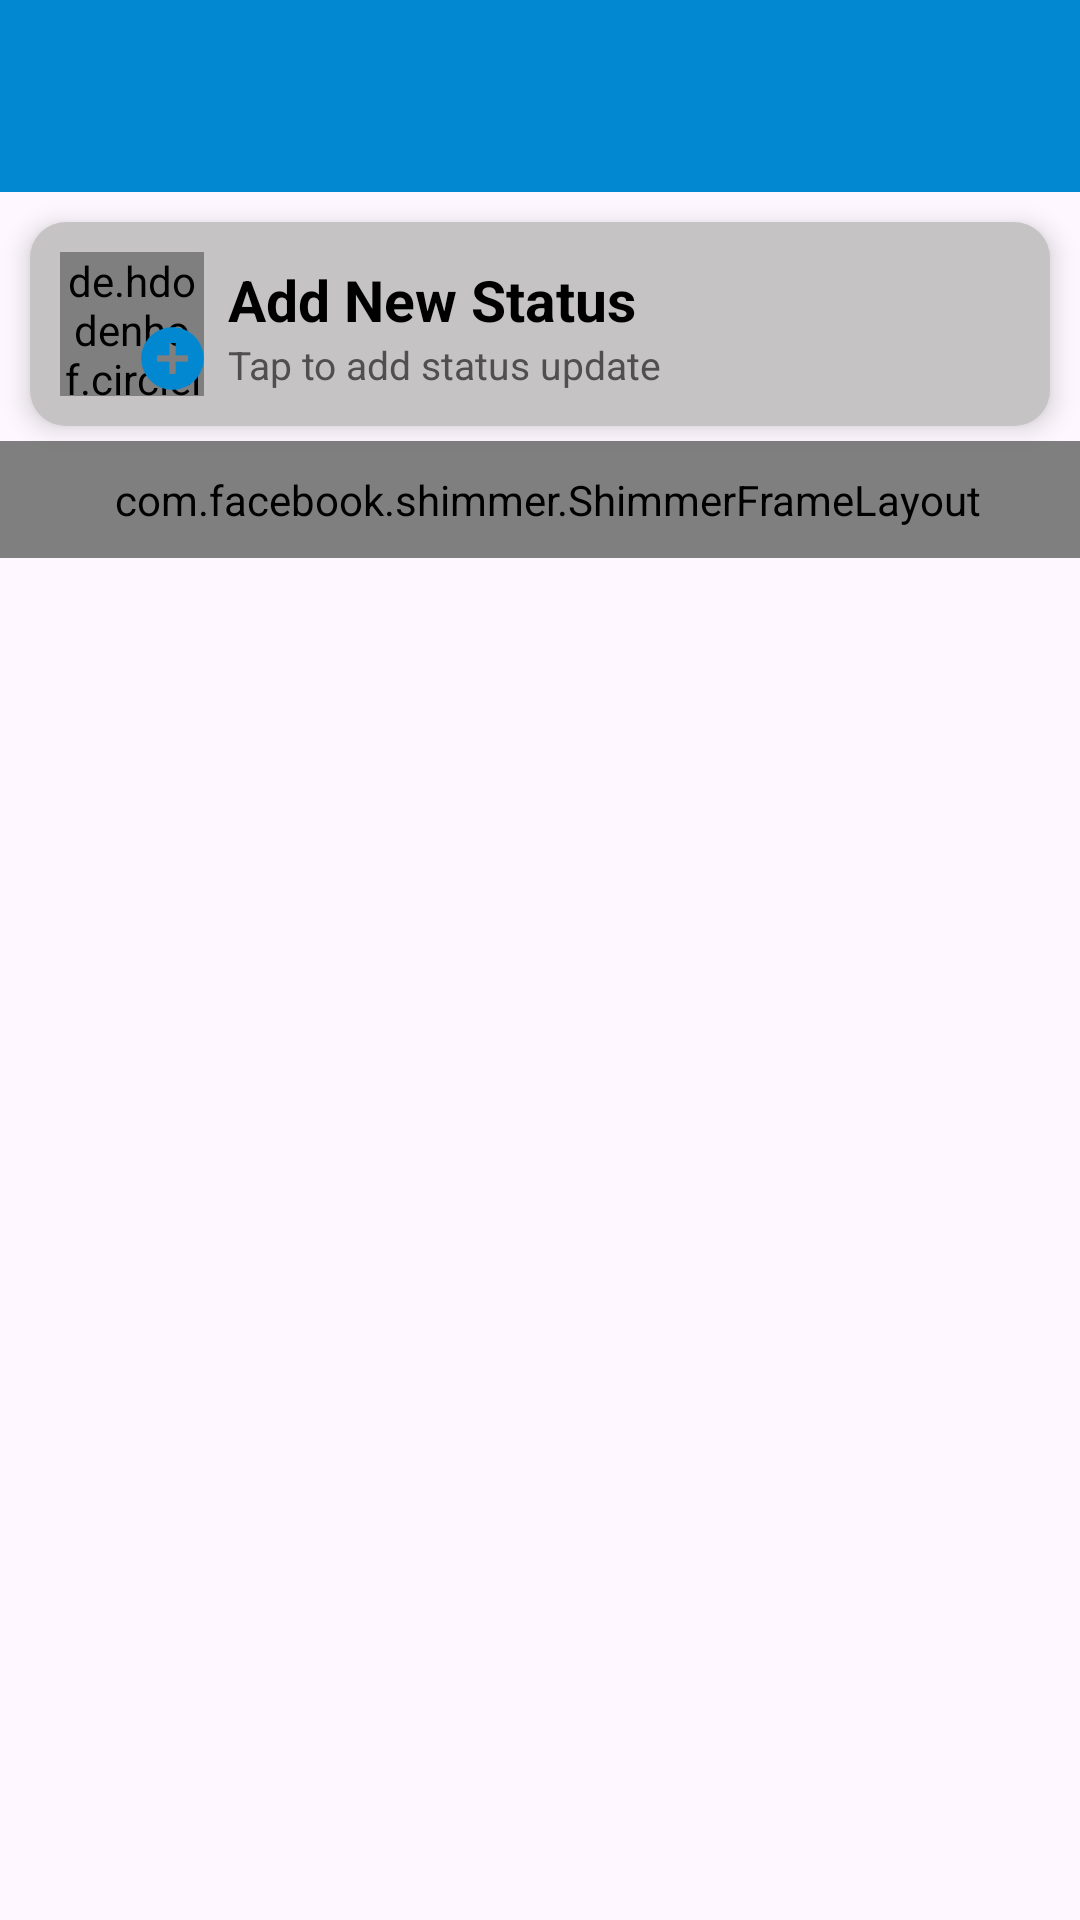

This screen was rendered from an Android layout file. Write that file and the resources it references.
<!-- AndroidManifest.xml: application theme Theme.ChattingApplication -->
<!-- res/layout/fragment_status.xml -->
<?xml version="1.0" encoding="utf-8"?>
<FrameLayout xmlns:android="http://schemas.android.com/apk/res/android"
    xmlns:tools="http://schemas.android.com/tools"
    xmlns:app="http://schemas.android.com/apk/res-auto"
    android:layout_width="match_parent"
    android:layout_height="match_parent"
    tools:context=".Fragment.StatusFragment">

    <RelativeLayout
        android:layout_width="match_parent"
        android:layout_height="match_parent">

        <androidx.appcompat.widget.Toolbar
            android:id="@+id/toolbar"
            android:layout_width="match_parent"
            android:layout_height="?attr/actionBarSize"
            android:background="@color/main_color"
            android:theme="@style/ThemeOverlay.AppCompat.Dark.ActionBar" >

        </androidx.appcompat.widget.Toolbar>

        <androidx.constraintlayout.widget.ConstraintLayout
            android:id="@+id/myStatus"
            android:layout_width="match_parent"
            android:layout_below="@id/toolbar"
            android:layout_height="wrap_content"
            android:paddingTop="10dp"
            android:paddingLeft="10dp"
            android:paddingRight="10dp"
            android:layout_marginStart="10dp"
            android:layout_marginEnd="10dp"
            android:layout_marginTop="10dp"
            android:layout_marginBottom="5dp"
            android:paddingBottom="10dp"
            android:background="@drawable/status_bg"
            android:clickable="true"
            android:elevation="5dp"
            android:focusable="true">

            <de.hdodenhof.circleimageview.CircleImageView
                android:id="@+id/profile"
                android:layout_width="48dp"
                android:layout_height="48dp"
                android:src="@drawable/avatar"
                app:layout_constraintStart_toStartOf="parent"
                app:layout_constraintTop_toTopOf="parent" />

            <ImageView
                android:layout_width="25dp"
                android:layout_height="25dp"
                android:layout_marginStart="25dp"
                android:src="@drawable/plus"
                app:layout_constraintBaseline_toBottomOf="parent"
                app:layout_constraintBottom_toBottomOf="parent"
                app:layout_constraintStart_toStartOf="parent"
                app:layout_constraintTop_toTopOf="parent"
                app:tint="@color/main_color"
                app:layout_constraintVertical_bias="1.0"
                 />

            <TextView
                android:id="@+id/username"
                android:layout_width="wrap_content"
                android:layout_height="wrap_content"
                android:layout_marginStart="8dp"
                android:text="Add New Status"
                android:layout_marginTop="3dp"
                android:textColor="@color/black"
                android:textSize="19sp"
                android:textStyle="bold"
                app:layout_constraintStart_toEndOf="@+id/profile"
                app:layout_constraintTop_toTopOf="@+id/profile" />

            <TextView
                android:id="@+id/lastMsg"
                android:layout_width="wrap_content"
                android:layout_height="wrap_content"
                android:text="Tap to add status update"
                android:textColor="#504F4F"
                android:textSize="13sp"
                app:layout_constraintStart_toStartOf="@+id/username"
                app:layout_constraintTop_toBottomOf="@+id/username" />

        </androidx.constraintlayout.widget.ConstraintLayout>

        <LinearLayout
            android:layout_width="match_parent"
            android:layout_height="wrap_content"
            android:layout_below="@id/myStatus"
            android:id="@+id/status_item_layout"
            android:orientation="vertical">

            <com.facebook.shimmer.ShimmerFrameLayout
                android:id="@+id/shmmerview"
                android:layout_width="match_parent"
                android:paddingTop="10dp"
                android:paddingBottom="10dp"
                android:paddingStart="5dp"
                android:layout_height="match_parent">

                <LinearLayout
                    android:layout_width="match_parent"
                    android:orientation="vertical"
                    android:layout_height="wrap_content">

                    <include layout="@layout/demo_status"/>
                    <include layout="@layout/demo_status"/>
                    <include layout="@layout/demo_status"/>
                    <include layout="@layout/demo_status"/>
                    <include layout="@layout/demo_status"/>
                    <include layout="@layout/demo_status"/>
                    <include layout="@layout/demo_status"/>
                    <include layout="@layout/demo_status"/>
                    <include layout="@layout/demo_status"/>
                    <include layout="@layout/demo_status"/>
                    <include layout="@layout/demo_status"/>
                    <include layout="@layout/demo_status"/>
                    <include layout="@layout/demo_status"/>
                    <include layout="@layout/demo_status"/>
                    <include layout="@layout/demo_status"/>
                    <include layout="@layout/demo_status"/>


                </LinearLayout>

            </com.facebook.shimmer.ShimmerFrameLayout>

            <androidx.recyclerview.widget.RecyclerView
                android:id="@+id/recycler_view"
                android:layout_width="match_parent"
                android:layout_height="wrap_content"
                android:visibility="gone"
                tools:listitem="@layout/status_item"
                />
        </LinearLayout>

    </RelativeLayout>

</FrameLayout>
<!-- res/layout/demo_status.xml (included above) -->
<LinearLayout
    xmlns:android="http://schemas.android.com/apk/res/android"
    android:layout_width="match_parent"
    android:layout_height="wrap_content"
    android:padding="5dp"
    android:orientation="horizontal">

    
    <View
        android:id="@+id/view"
        android:layout_width="48dp"
        android:layout_height="48dp"
        android:background="@drawable/circle_bg" />

    
    <LinearLayout
        android:layout_width="match_parent"
        android:layout_height="wrap_content"
        android:layout_marginLeft="10dp"
        android:layout_marginRight="10dp"
        android:orientation="vertical">

        <View
            android:id="@+id/view2"
            android:layout_width="match_parent"
            android:layout_height="15dp"
            android:layout_marginTop="8dp"
            android:background="#A6A6A6" />

        
        <View
            android:id="@+id/view5"
            android:layout_width="match_parent"
            android:layout_height="7dp"
            android:layout_marginTop="8dp"
            android:background="#A6A6A6" />
    </LinearLayout>
</LinearLayout>
<!-- res/layout/status_item.xml (included above) -->
<?xml version="1.0" encoding="utf-8"?>
<LinearLayout xmlns:android="http://schemas.android.com/apk/res/android"
    xmlns:app="http://schemas.android.com/apk/res-auto"
    android:orientation="horizontal"
    android:layout_width="wrap_content"
    android:layout_height="wrap_content">

    <androidx.constraintlayout.widget.ConstraintLayout
        android:layout_width="wrap_content"
        android:layout_height="wrap_content">

        <RelativeLayout
            android:id="@+id/image_layout"
            android:layout_width="wrap_content"
            android:layout_height="wrap_content"
            android:layout_marginLeft="8dp"
            android:layout_marginTop="8dp"
            app:layout_constraintLeft_toLeftOf="parent"
            app:layout_constraintTop_toTopOf="parent">


            <de.hdodenhof.circleimageview.CircleImageView
                android:id="@+id/circleImageView"
                android:layout_width="75dp"
                android:layout_height="75dp"
                android:layout_centerInParent="true"
                android:padding="6dp"
                android:src="@mipmap/ic_launcher" />

            <com.devlomi.circularstatusview.CircularStatusView
                android:id="@+id/circular_status_view"
                android:layout_width="70dp"
                android:layout_height="70dp"
                android:layout_centerInParent="true"
                app:portion_color="@color/main_color"
                app:portion_spacing="6dp"
                app:portion_width="4dp"
                app:portions_count="5" />

        </RelativeLayout>
    </androidx.constraintlayout.widget.ConstraintLayout>

    <LinearLayout
        android:layout_width="wrap_content"
        android:layout_height="wrap_content"
        android:layout_marginStart="10dp"
        android:layout_gravity="center"
        android:orientation="vertical">

        <TextView
            android:id="@+id/name"
            android:layout_width="wrap_content"
            android:layout_height="wrap_content"
            android:text="Shailesh Prajapati"
            android:textSize="20sp"
            android:textStyle="bold"
            android:textColor="@color/black"/>

        <TextView
            android:id="@+id/time"
            android:layout_width="wrap_content"
            android:layout_height="wrap_content"
            android:text="12:00 PM"
            android:textSize="15sp"
            android:textColor="@color/black"/>

    </LinearLayout>

</LinearLayout>
<!-- resources referenced by this layout -->
<resources>
  <color name="black">#FF000000</color>
  <color name="main_color">#0288D1</color>
  <!-- drawable plus: png bitmap (drawable, 2316 bytes) -->
  <!-- drawable status_bg (drawable) -->
  <?xml version="1.0" encoding="utf-8"?>
  <shape xmlns:android="http://schemas.android.com/apk/res/android">
      <solid android:color="#C5C3C3"/>
      <corners android:bottomRightRadius="12dp"
          android:topRightRadius="12dp"
          android:topLeftRadius="12dp"
          android:bottomLeftRadius="12dp"/>
  </shape>
  <style name="Theme.ChattingApplication" parent="Base.Theme.ChattingApplication" />
  
      status_name
  <style name="Base.Theme.ChattingApplication" parent="Theme.Material3.DayNight.NoActionBar">
          
          
  
      </style>
</resources>
